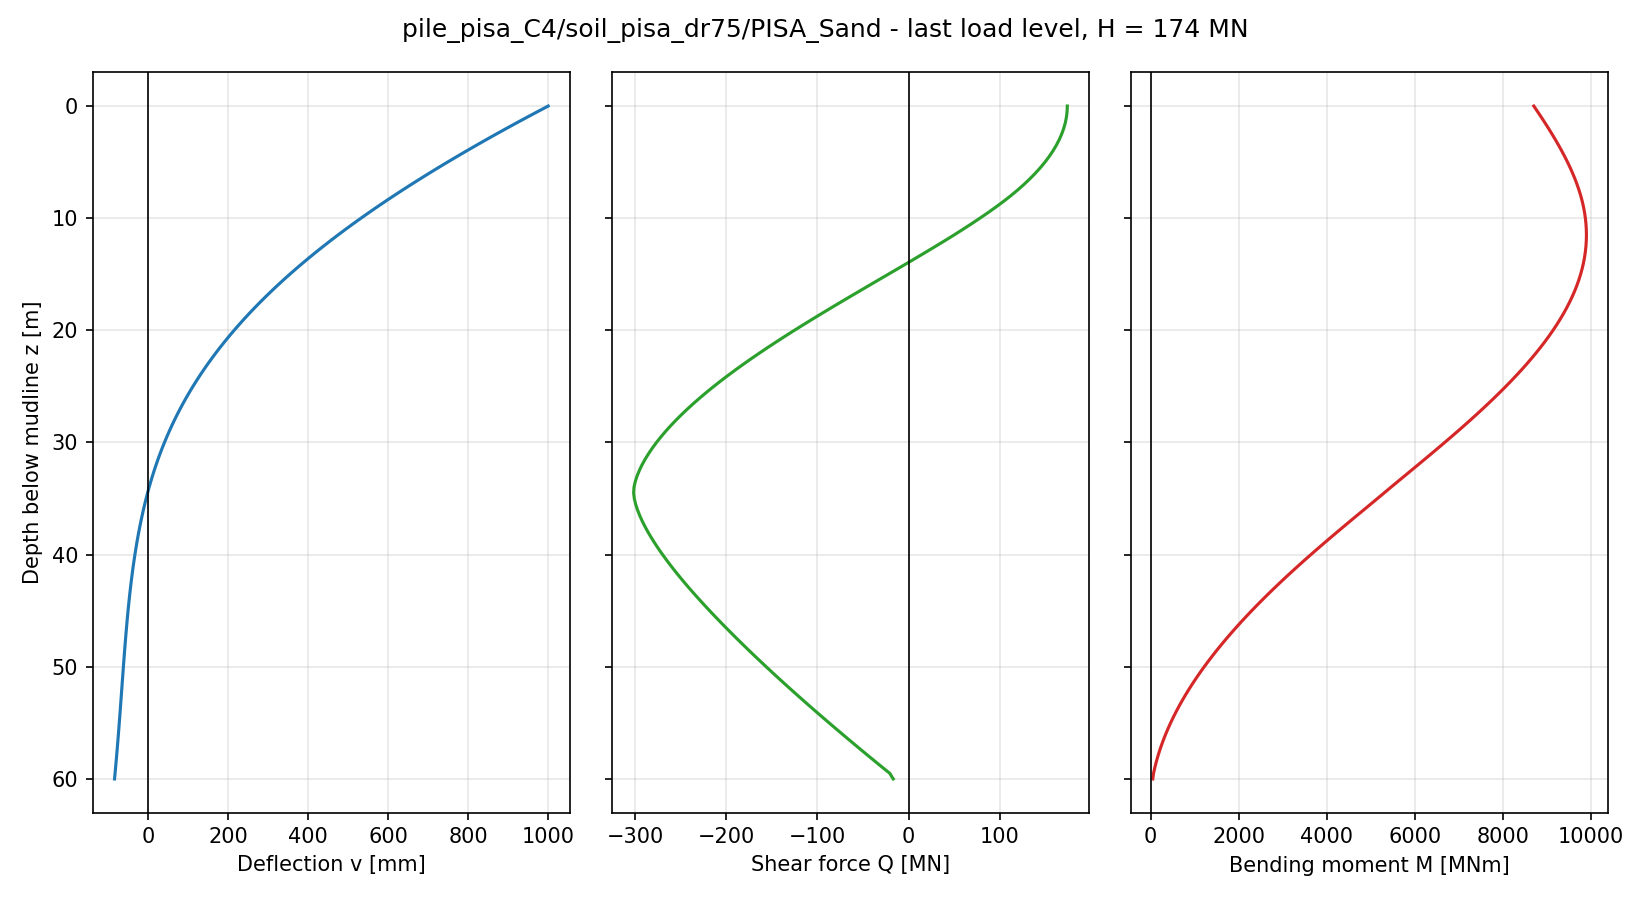

The file beside this chart, header and first rows:
node, z_pile [m], z_mudline [m], U1 [m], U2 [m], U3 [m], UR1 [rad], UR2 [rad], UR3 [rad], v [m], psi [rad], N [N], Q [N], M [Nm], Q_above [N], Q_below [N]
121, 0.0000, 0.0000, 9.994914e-01, -3.893939e-18, 1.056175e-16, 2.193864e-18, 5.189279e-02, 5.896137e-18, 9.994914e-01, 5.189279e-02, -1.788139e-07, 1.739837e+08, 8.702157e+09, , 1.739837e+08
120, 0.5000, 0.5000, 9.729065e-01, -2.902186e-18, 1.043698e-16, 1.774926e-18, 5.128096e-02, 5.971104e-18, 9.729065e-01, 5.128096e-02, -1.490116e-07, 1.737348e+08, 8.788440e+09, 1.739837e+08, 1.734860e+08
119, 1, 1, 9.466312e-01, -2.109208e-18, 1.030243e-16, 1.403935e-18, 5.066315e-02, 6.045856e-18, 9.466312e-01, 5.066315e-02, -1.192093e-07, 1.729897e+08, 8.873185e+09, 1.734860e+08, 1.724933e+08
118, 1.5, 1.5, 9.206709e-01, -1.484217e-18, 1.014573e-16, 1.108324e-18, 5.003946e-02, 6.120181e-18, 9.206709e-01, 5.003946e-02, -5.960464e-08, 1.717508e+08, 8.956156e+09, 1.724933e+08, 1.710082e+08
117, 2, 2, 8.950306e-01, -9.930992e-19, 1.000797e-16, 8.730421e-19, 4.941003e-02, 6.193866e-18, 8.950306e-01, 4.941003e-02, -2.980232e-08, 1.700208e+08, 9.037117e+09, 1.710082e+08, 1.690334e+08
116, 2.5, 2.5, 8.697153e-01, -6.065811e-19, 9.865720e-17, 6.934595e-19, 4.877502e-02, 6.266700e-18, 8.697153e-01, 4.877502e-02, -8.940697e-08, 1.678024e+08, 9.115834e+09, 1.690334e+08, 1.665715e+08
115, 3, 3, 8.447301e-01, -3.081803e-19, 9.733680e-17, 5.229762e-19, 4.813458e-02, 6.338473e-18, 8.447301e-01, 4.813458e-02, -1.192093e-07, 1.650984e+08, 9.192074e+09, 1.665715e+08, 1.636252e+08
114, 3.5, 3.5, 8.200799e-01, -8.180730e-20, 9.585178e-17, 4.066784e-19, 4.748890e-02, 6.408977e-18, 8.200799e-01, 4.748890e-02, 1.192093e-07, 1.619112e+08, 9.265607e+09, 1.636252e+08, 1.601972e+08
113, 4, 4, 7.957694e-01, 9.197748e-20, 9.426769e-17, 3.130028e-19, 4.683817e-02, 6.478003e-18, 7.957694e-01, 4.683817e-02, 1.490116e-07, 1.582436e+08, 9.336201e+09, 1.601972e+08, 1.562901e+08
112, 4.5, 4.5, 7.718032e-01, 2.213888e-19, 9.284889e-17, 2.287309e-19, 4.618261e-02, 6.545346e-18, 7.718032e-01, 4.618261e-02, -2.980232e-08, 1.540983e+08, 9.403628e+09, 1.562901e+08, 1.519065e+08
111, 5, 5, 7.481859e-01, 3.136314e-19, 9.143708e-17, 1.631763e-19, 4.552245e-02, 6.610800e-18, 7.481859e-01, 4.552245e-02, -2.086163e-07, 1.494779e+08, 9.467660e+09, 1.519065e+08, 1.470493e+08
110, 5.5, 5.5, 7.249219e-01, 3.853168e-19, 9.023396e-17, 1.447913e-19, 4.485793e-02, 6.674161e-18, 7.249219e-01, 4.485793e-02, -2.086163e-07, 1.443851e+08, 9.528071e+09, 1.470493e+08, 1.417209e+08
109, 6, 6, 7.020153e-01, 4.495712e-19, 8.862845e-17, 1.312607e-19, 4.418931e-02, 6.735227e-18, 7.020153e-01, 4.418931e-02, -1.788139e-07, 1.388226e+08, 9.584636e+09, 1.417209e+08, 1.359242e+08
108, 6.5, 6.5, 6.794705e-01, 4.975933e-19, 8.736517e-17, 7.720616e-20, 4.351688e-02, 6.793794e-18, 6.794705e-01, 4.351688e-02, -3.874302e-07, 1.327929e+08, 9.637132e+09, 1.359242e+08, 1.296617e+08
107, 7, 7, 6.572912e-01, 5.254274e-19, 8.615032e-17, 4.746627e-20, 4.284092e-02, 6.849663e-18, 6.572912e-01, 4.284092e-02, -2.384186e-07, 1.262989e+08, 9.685335e+09, 1.296617e+08, 1.229361e+08
106, 7.5, 7.5, 6.354812e-01, 5.448441e-19, 8.474046e-17, 4.022178e-20, 4.216174e-02, 6.902635e-18, 6.354812e-01, 4.216174e-02, -1.788139e-07, 1.193431e+08, 9.729025e+09, 1.229361e+08, 1.157500e+08
105, 8, 8, 6.140443e-01, 5.615072e-19, 8.339041e-17, 3.291480e-20, 4.147967e-02, 6.952510e-18, 6.140443e-01, 4.147967e-02, -2.980232e-08, 1.119282e+08, 9.767982e+09, 1.157500e+08, 1.081063e+08
104, 8.5, 8.5, 5.929838e-01, 5.728082e-19, 8.168771e-17, 1.503034e-20, 4.079504e-02, 6.999091e-18, 5.929838e-01, 4.079504e-02, 2.384186e-07, 1.040616e+08, 9.801992e+09, 1.081063e+08, 1.000170e+08
103, 9, 9, 5.723031e-01, 5.817982e-19, 8.012623e-17, 1.975757e-20, 4.010821e-02, 7.042187e-18, 5.723031e-01, 4.010821e-02, 3.576279e-07, 9.577634e+07, 9.830901e+09, 1.000170e+08, 9.153566e+07
102, 9.5, 9.5, 5.520047e-01, 5.890733e-19, 7.844191e-17, 4.105399e-21, 3.941954e-02, 7.081628e-18, 5.520047e-01, 3.941954e-02, 2.980232e-07, 8.710554e+07, 9.854628e+09, 9.153566e+07, 8.267542e+07
101, 10, 10, 5.320914e-01, 6.000045e-19, 7.709334e-17, 3.017742e-20, 3.872938e-02, 7.117251e-18, 5.320914e-01, 3.872938e-02, 3.874302e-07, 7.811858e+07, 9.873123e+09, 8.267542e+07, 7.356174e+07
100, 10.5, 10.5, 5.125648e-01, 6.187188e-19, 7.524039e-17, 3.087135e-20, 3.803812e-02, 7.148948e-18, 5.125648e-01, 3.803812e-02, 3.576279e-07, 6.888204e+07, 9.886352e+09, 7.356174e+07, 6.420234e+07
99, 11, 11, 4.934267e-01, 6.319015e-19, 7.394412e-17, 3.463577e-21, 3.734612e-02, 7.176612e-18, 4.934267e-01, 3.734612e-02, 8.940697e-08, 5.940334e+07, 9.894291e+09, 6.420234e+07, 5.460435e+07
98, 11.5, 11.5, 4.746783e-01, 6.417915e-19, 7.247665e-17, 1.293512e-20, 3.665375e-02, 7.200141e-18, 4.746783e-01, 3.665375e-02, -5.960464e-08, 4.968943e+07, 9.896909e+09, 5.460435e+07, 4.477452e+07
97, 12, 12, 4.563209e-01, 6.517594e-19, 7.112203e-17, -1.144327e-21, 3.596138e-02, 7.219433e-18, 4.563209e-01, 3.596138e-02, -1.192093e-07, 3.974682e+07, 9.894172e+09, 4.477452e+07, 3.471913e+07
96, 12.5, 12.5, 4.383552e-01, 6.627926e-19, 6.955446e-17, 1.212486e-20, 3.526939e-02, 7.234393e-18, 4.383552e-01, 3.526939e-02, 5.960464e-08, 2.962366e+07, 9.886056e+09, 3.471913e+07, 2.452819e+07
95, 13, 13, 4.207818e-01, 6.778430e-19, 6.801011e-17, 9.693440e-21, 3.457816e-02, 7.244961e-18, 4.207818e-01, 3.457816e-02, 8.940697e-08, 1.938738e+07, 9.872558e+09, 2.452819e+07, 1.424658e+07
94, 13.5, 13.5, 4.036004e-01, 7.006936e-19, 6.650482e-17, 3.790344e-20, 3.388806e-02, 7.251100e-18, 4.036004e-01, 3.388806e-02, -1.192093e-07, 9.063628e+06, 9.853694e+09, 1.424658e+07, 3.880679e+06
93, 14, 14, 3.868108e-01, 7.230305e-19, 6.511300e-17, 1.962956e-21, 3.319947e-02, 7.252773e-18, 3.868108e-01, 3.319947e-02, -2.086163e-07, -1.341499e+06, 9.829488e+09, 3.880679e+06, -6.563678e+06
92, 14.5, 14.5, 3.704126e-01, 7.355737e-19, 6.367671e-17, -7.198257e-21, 3.251275e-02, 7.249944e-18, 3.704126e-01, 3.251275e-02, -2.980232e-08, -1.182242e+07, 9.799959e+09, -6.563678e+06, -1.708116e+07
91, 15, 15, 3.544051e-01, 7.438400e-19, 6.218688e-17, -2.124215e-20, 3.182829e-02, 7.242584e-18, 3.544051e-01, 3.182829e-02, 5.960464e-08, -2.236270e+07, 9.765128e+09, -1.708116e+07, -2.764423e+07
90, 15.5, 15.5, 3.387872e-01, 7.462500e-19, 6.055256e-17, -3.685477e-20, 3.114645e-02, 7.230673e-18, 3.387872e-01, 3.114645e-02, -2.682209e-07, -3.291289e+07, 9.725032e+09, -2.764423e+07, -3.818154e+07
89, 16, 16, 3.235573e-01, 7.485178e-19, 5.943570e-17, -2.812476e-20, 3.046760e-02, 7.214221e-18, 3.235573e-01, 3.046760e-02, -5.364418e-07, -4.343525e+07, 9.679727e+09, -3.818154e+07, -4.868896e+07
88, 16.5, 16.5, 3.087139e-01, 7.464761e-19, 5.832747e-17, -6.048577e-20, 2.979210e-02, 7.193242e-18, 3.087139e-01, 2.979210e-02, -4.172325e-07, -5.392596e+07, 9.629275e+09, -4.868896e+07, -5.916296e+07
87, 17, 17, 2.942550e-01, 7.372066e-19, 5.708409e-17, -6.346799e-20, 2.912031e-02, 7.167749e-18, 2.942550e-01, 2.912031e-02, -8.940697e-08, -6.438173e+07, 9.573738e+09, -5.916296e+07, -6.960051e+07
86, 17.5, 17.5, 2.801784e-01, 7.339801e-19, 5.549428e-17, -4.271883e-20, 2.845257e-02, 7.137760e-18, 2.801784e-01, 2.845257e-02, -5.960464e-08, -7.480088e+07, 9.513178e+09, -6.960051e+07, -8.000125e+07
85, 18, 18, 2.664818e-01, 7.367700e-19, 5.408588e-17, -4.583018e-20, 2.778926e-02, 7.103288e-18, 2.664818e-01, 2.778926e-02, -2.980232e-08, -8.514378e+07, 9.447663e+09, -8.000125e+07, -9.028630e+07
84, 18.5, 18.5, 2.531626e-01, 7.478626e-19, 5.260044e-17, -1.600817e-20, 2.713069e-02, 7.064385e-18, 2.531626e-01, 2.713069e-02, 2.384186e-07, -9.537032e+07, 9.377279e+09, -9.028630e+07, -1.004543e+08
83, 19, 19, 2.402176e-01, 7.605842e-19, 5.108247e-17, -4.595813e-20, 2.647722e-02, 7.021101e-18, 2.402176e-01, 2.647722e-02, 2.980232e-08, -1.054794e+08, 9.302124e+09, -1.004543e+08, -1.105045e+08
82, 19.5, 19.5, 2.276437e-01, 7.644664e-19, 4.978350e-17, -5.816738e-20, 2.582917e-02, 6.973487e-18, 2.276437e-01, 2.582917e-02, -5.960464e-08, -1.154705e+08, 9.222289e+09, -1.105045e+08, -1.204365e+08
81, 20, 20, 2.154376e-01, 7.687449e-19, 4.830838e-17, -5.125192e-20, 2.518687e-02, 6.921592e-18, 2.154376e-01, 2.518687e-02, 2.980232e-08, -1.253443e+08, 9.137868e+09, -1.204365e+08, -1.302521e+08
80, 20.5, 20.5, 2.035957e-01, 7.802745e-19, 4.704737e-17, -3.611985e-20, 2.455063e-02, 6.865468e-18, 2.035957e-01, 2.455063e-02, -8.940697e-08, -1.350679e+08, 9.048958e+09, -1.302521e+08, -1.398838e+08
79, 21, 21, 1.921142e-01, 7.970601e-19, 4.582681e-17, -3.732786e-20, 2.392077e-02, 6.805195e-18, 1.921142e-01, 2.392077e-02, -1.192093e-07, -1.446085e+08, 8.955673e+09, -1.398838e+08, -1.493332e+08
78, 21.5, 21.5, 1.809890e-01, 8.122478e-19, 4.447717e-17, -4.980110e-20, 2.329759e-02, 6.740849e-18, 1.809890e-01, 2.329759e-02, -2.980232e-08, -1.539678e+08, 8.858131e+09, -1.493332e+08, -1.586023e+08
77, 22, 22, 1.702158e-01, 8.277093e-19, 4.313973e-17, -4.369616e-20, 2.268137e-02, 6.672510e-18, 1.702158e-01, 2.268137e-02, -2.980232e-08, -1.631479e+08, 8.756450e+09, -1.586023e+08, -1.676935e+08
76, 22.5, 22.5, 1.597902e-01, 8.395988e-19, 4.169831e-17, -7.172932e-20, 2.207242e-02, 6.600254e-18, 1.597902e-01, 2.207242e-02, -8.940697e-08, -1.721405e+08, 8.650747e+09, -1.676935e+08, -1.765875e+08
75, 23, 23, 1.497077e-01, 8.443404e-19, 4.049275e-17, -8.006863e-20, 2.147099e-02, 6.524165e-18, 1.497077e-01, 2.147099e-02, -2.980232e-08, -1.809181e+08, 8.541147e+09, -1.765875e+08, -1.852487e+08
74, 23.5, 23.5, 1.399633e-01, 8.532858e-19, 3.929657e-17, -6.276889e-20, 2.087737e-02, 6.444344e-18, 1.399633e-01, 2.087737e-02, 0.000000e+00, -1.894650e+08, 8.427783e+09, -1.852487e+08, -1.936814e+08
73, 24, 24, 1.305521e-01, 8.659593e-19, 3.795646e-17, -7.312265e-20, 2.029181e-02, 6.360889e-18, 1.305521e-01, 2.029181e-02, 0.000000e+00, -1.977858e+08, 8.310793e+09, -1.936814e+08, -2.018902e+08
72, 24.5, 24.5, 1.214689e-01, 8.786996e-19, 3.673923e-17, -7.061216e-20, 1.971455e-02, 6.273898e-18, 1.214689e-01, 1.971455e-02, 0.000000e+00, -2.058801e+08, 8.190310e+09, -2.018902e+08, -2.098701e+08
71, 25, 25, 1.127086e-01, 8.864837e-19, 3.544752e-17, -1.012019e-19, 1.914585e-02, 6.183469e-18, 1.127086e-01, 1.914585e-02, 0.000000e+00, -2.137243e+08, 8.066473e+09, -2.098701e+08, -2.175785e+08
70, 25.5, 25.5, 1.042654e-01, 8.874677e-19, 3.430103e-17, -1.061623e-19, 1.858592e-02, 6.089717e-18, 1.042654e-01, 1.858592e-02, 0.000000e+00, -2.213004e+08, 7.939432e+09, -2.175785e+08, -2.250223e+08
69, 26, 26, 9.613387e-02, 8.866621e-19, 3.311263e-17, -1.167397e-19, 1.803499e-02, 5.992759e-18, 9.613387e-02, 1.803499e-02, -2.980232e-08, -2.286154e+08, 7.809337e+09, -2.250223e+08, -2.322084e+08
68, 26.5, 26.5, 8.830816e-02, 8.870391e-19, 3.199022e-17, -1.098224e-19, 1.749327e-02, 5.892704e-18, 8.830816e-02, 1.749327e-02, -5.960464e-08, -2.356633e+08, 7.676338e+09, -2.322084e+08, -2.391182e+08
67, 27, 27, 8.078239e-02, 8.803039e-19, 3.070694e-17, -1.535987e-19, 1.696094e-02, 5.789671e-18, 8.078239e-02, 1.696094e-02, -4.470348e-08, -2.424237e+08, 7.540593e+09, -2.391182e+08, -2.457292e+08
66, 27.5, 27.5, 7.355047e-02, 8.628325e-19, 2.957017e-17, -1.611279e-19, 1.643821e-02, 5.683790e-18, 7.355047e-02, 1.643821e-02, 1.490116e-07, -2.488897e+08, 7.402265e+09, -2.457292e+08, -2.520502e+08
65, 28, 28, 6.660622e-02, 8.443188e-19, 2.823445e-17, -1.659737e-19, 1.592525e-02, 5.575186e-18, 6.660622e-02, 1.592525e-02, 8.940697e-08, -2.550642e+08, 7.261518e+09, -2.520502e+08, -2.580782e+08
64, 28.5, 28.5, 5.994340e-02, 8.254838e-19, 2.716571e-17, -1.704541e-19, 1.542221e-02, 5.463984e-18, 5.994340e-02, 1.542221e-02, 5.960464e-08, -2.609287e+08, 7.118522e+09, -2.580782e+08, -2.637791e+08
63, 29, 29, 5.355551e-02, 8.029929e-19, 2.596294e-17, -1.884661e-19, 1.492925e-02, 5.350326e-18, 5.355551e-02, 1.492925e-02, 1.639128e-07, -2.664715e+08, 6.973453e+09, -2.637791e+08, -2.691639e+08
62, 29.5, 29.5, 4.743604e-02, 7.784625e-19, 2.495784e-17, -1.862726e-19, 1.444651e-02, 5.234347e-18, 4.743604e-02, 1.444651e-02, 1.341105e-07, -2.716908e+08, 6.826495e+09, -2.691639e+08, -2.742177e+08
... 61 more rows
